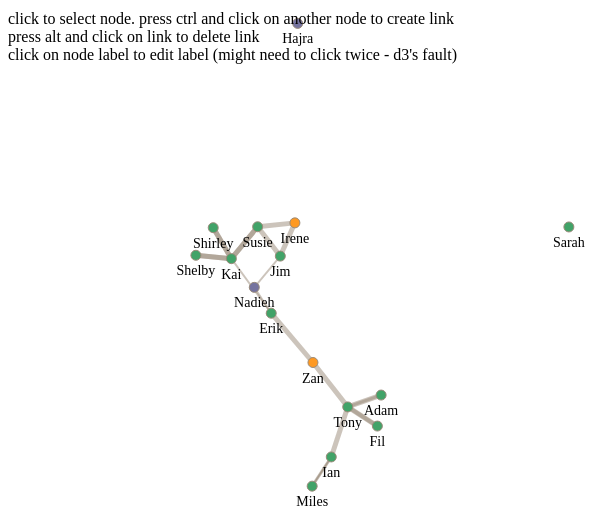
D3 v7 page, settled after 480 driven frames (8 s of simulated time); the page loaded 2 data file(s).


// ── graph.js
const waitForFrame = async () =>
  new Promise((resolve) => {
    requestAnimationFrame(resolve);
  });

async function createForceLayout() {
  const nodes = await d3.csv("nodelist.csv");
  const edges = await d3.csv("edgelist.csv");
  const roleScale = d3
    .scaleOrdinal()
    .domain(["contractor", "employee", "manager"])
    .range(["#75739F", "#41A368", "#FE9922"]);

  const nodeHash = nodes.reduce((hash, node) => {
    hash[node.id] = node;
    return hash;
  }, {});

  edges.forEach((edge) => {
    edge.weight = parseInt(edge.weight);
    edge.source = nodeHash[edge.source];
    edge.target = nodeHash[edge.target];
  });

  const linkForce = d3.forceLink();

  const simulation = d3
    .forceSimulation()
    .force("charge", d3.forceManyBody().strength(-40))
    .force("center", d3.forceCenter().x(300).y(300))
    .force("link", linkForce)
    .nodes(nodes)
    .on("tick", forceTick);

  simulation.force("link").links(edges);

  // change nodes, links
  const getIndex = (data) => {
    const sourceId = data.source.id;
    const targetId = data.target.id;
    return edges.findIndex(
      (d) => d.target.id === targetId && d.source.id === sourceId
    );
  };
  const deleteLink = (data) => {
    const index = getIndex(data);
    edges.splice(index, 1);
    wrapper
      .selectAll("line.link")
      .data(edges, (d) => `${d.source.id}-${d.target.id}`)
      .exit()
      .remove();
  };
  const createLink = async (source, target) => {
    edges.push({
      source: nodeHash[source],
      target: nodeHash[target],
      weight: 4,
    });
    simulation.force("link").links(edges);
    wrapper
      .selectAll("line.link")
      .data(edges, (d) => `${d.source.id}-${d.target.id}`)
      .enter()
      .append("line")
      .attr("class", "link")
      .style("opacity", 0.5)
      .on("click", (event, d) => {
        if (!event.altKey) return;
        deleteLink(d);
      })
      .style("stroke-width", (d) => d.weight);
  };

  // graph
  const dimension = {
    width: window.innerWidth * 0.8,
    height: window.innerWidth * 0.8,
    margin: {
      top: 50,
      right: 10,
      bottom: 10,
      left: 55,
    },
  };

  dimension.boundedWidth =
    dimension.width - dimension.margin.right - dimension.margin.left;

  dimension.boundedHeight =
    dimension.height - dimension.margin.top - dimension.margin.bottom;

  const wrapper = d3
    .select("#wrapper")
    .append("svg")
    .attr("width", dimension.width)
    .attr("height", dimension.height);

  wrapper
    .selectAll("line.link")
    .data(edges, (d) => `${d.source.id}-${d.target.id}`)
    .enter()
    .append("line")
    .attr("class", "link")
    .style("opacity", 0.5)
    .style("cursor", "not-allowed")
    .on("click", (event, d) => {
      console.log("event", event);
      if (!event.altKey) return;
      deleteLink(d);
    })
    .style("stroke-width", (d) => d.weight);

  const nodeEnter = wrapper
    .selectAll("g.node")
    .data(nodes, (d) => d.id)
    .enter()
    .append("g")
    .call(drag(simulation))
    .attr("class", "node");

  let sourceNodeId = null;
  const clearSelection = () => {
    sourceNodeId = null;
    nodeEnter
      .selectAll("circle")
      .attr("stroke", "#9A8B7A")
      .attr("stroke-width", "1px");
  };
  document.body.addEventListener("mousedown", (event) => {
    if (event.target.nodeName !== "circle") clearSelection();
  });
  const handleSelection = async (event, data) => {
    const { id } = data;
    const isAlreadyLinked = edges.some((node) => {
      const iDs = [node.target.id, node.source.id];
      return iDs.includes(id) && iDs.includes(sourceNodeId);
    });
    if (isAlreadyLinked) return;
    if (event.ctrlKey && sourceNodeId) {
      createLink(sourceNodeId, id);
      await waitForFrame();
      clearSelection();
      return;
    }
    clearSelection();
    sourceNodeId = nodeEnter
      .selectAll("circle")
      .filter((data) => data.id === id)
      .attr("stroke-width", "3px")
      .attr("stroke", "lightblue")
      .datum().id;
  };

  nodeEnter
    .append("circle")
    .style("cursor", "pointer")
    .attr("r", 5)
    .style("fill", (d) => roleScale(d.role))
    .on("click", handleSelection);
  nodeEnter
    .append("foreignObject")
    .classed("node-text", true)
    .attr("x", -25)
    .attr("y", 8)
    .append("xhtml:body")
    .append("xhtml:span")
    .attr("contenteditable", true)
    .html((d) => d.id)
    .on("click", function () {
      nodeEnter.on(".drag", null);
    })
    .on("blur", function () {
      nodeEnter.call(drag(simulation));
    });

  function forceTick() {
    d3.selectAll("line.link")
      .attr("x1", (d) => d.source.x)
      .attr("x2", (d) => d.target.x)
      .attr("y1", (d) => d.source.y)
      .attr("y2", (d) => d.target.y);
    d3.selectAll("g.node").attr("transform", (d) => `translate(${d.x},${d.y})`);
  }

  function drag(simulation) {
    function dragstarted(event) {
      if (!event.active) simulation.alphaTarget(0.3).restart();
      event.subject.fx = event.subject.x;
      event.subject.fy = event.subject.y;
    }

    function dragged(event) {
      event.subject.fx = event.x;
      event.subject.fy = event.y;
      // const nodeEl = event.sourceEvent.srcElement?.closest(".node");
      // const circleEl = nodeEl?.firstChild;
      // if (!circleEl) return;

      // const { top, left } = circleEl.getBoundingClientRect();
      // const { id } = event.subject;

      // const closeNotLinkedNodes = wrapper.selectAll("circle").filter((d) => {
      //   const isSameNode = d.id === id;
      //   const isLinked = edges.some((node) => {
      //     return (
      //       (node.target.id === id || node.source.id === id) &&
      //       (node.target.id === d.id || node.source.id === d.id)
      //     );
      //   });
      //   if (isLinked || isSameNode) return false;
      //   const distanceX = Math.abs(d.x - left);
      //   const distanceY = Math.abs(d.y - top);
      //   const isCloseEnough = distanceX < 30 && distanceY < 30;
      //   return isCloseEnough;
      // });

      // if (!closeNotLinkedNodes.size()) return;
      // createLink(id, closeNotLinkedNodes);
    }

    function dragended(event) {
      if (!event.active) simulation.alphaTarget(0);
      event.subject.fx = null;
      event.subject.fy = null;
    }

    return d3
      .drag()
      .on("start", dragstarted)
      .on("drag", dragged)
      .on("end", dragended);
  }
}

createForceLayout();


### data: nodelist.csv
id, role, salary
Irene, manager, 300000
Zan, manager, 380000
Jim, employee, 150000
Susie, employee, 90000
Kai, employee, 135000
Shirley, employee, 60000
Erik, employee, 90000
Shelby, employee, 150000
Tony, employee, 72000
Fil, employee, 35000
Adam, employee, 85000
Ian, employee, 83000
Miles, employee, 99000
Sarah, employee, 160000
Nadieh, contractor, 240000
Hajra, contractor, 280000

### data: edgelist.csv
source, target, weight
Jim, Irene, 5
Susie, Irene, 5
Jim, Susie, 5
Susie, Kai, 5
Shirley, Kai, 5
Shelby, Kai, 5
Kai, Susie, 5
Kai, Shirley, 5
Kai, Shelby, 5
Erik, Zan, 5
Tony, Zan, 5
Tony, Fil, 5
Tony, Ian, 5
Tony, Adam, 5
Fil, Tony, 4
Ian, Miles, 1
Adam, Tony, 3
Miles, Ian, 2
Miles, Ian, 3
Erik, Kai, 2
Erik, Nadieh, 2
Jim, Nadieh, 2